Run: headless pygame with SDL's dummy video driver; simulated clock (each Clock.tick advances the game by its frame time, no real sleeping); random seed 0; keys injected as events and as key.get_pressed() state; no mouse input.
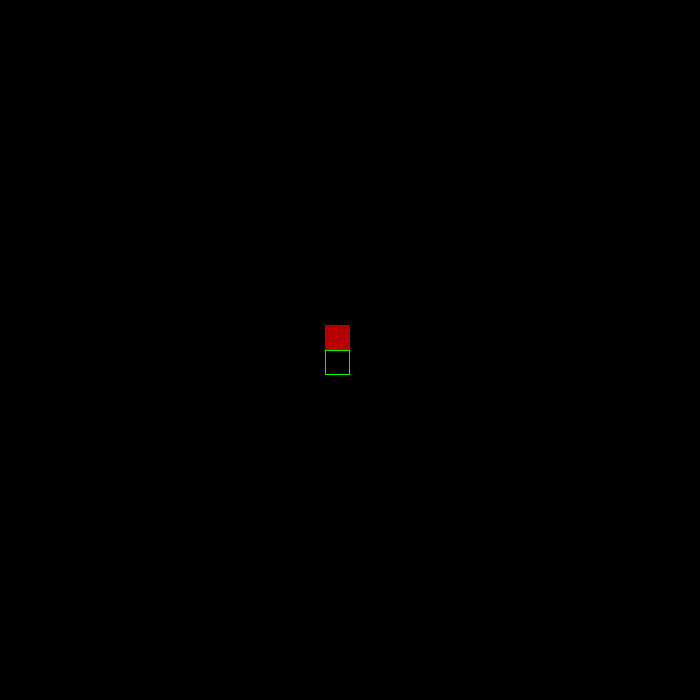
Frame 1 of 4 · flips 1–60 · no input
Frame 2 of 4 · flips 61–180 · tapped SPACE, RETURN · held RIGHT (→), D · screen unchanged from frame 1, image omitted
Frame 3 of 4 · flips 181–300 · held DOWN (↓), S · screen unchanged from frame 2, image omitted
Frame 4 of 4 · flips 301–420 · held LEFT (←), A, UP (↑), W · screen unchanged from frame 3, image omitted

The pygame program that drew these frames:

import sys

import pygame

elementSize = 25
snake = [[13,13],[13,14]]   # [13,13] is the head of the snake. [13,14] is the first body part of the snake
clock = pygame.time.Clock()

green = (0, 255, 0)     # RGB value
lightGreen = (0, 102, 0)
white = (255, 255, 255)
black = (0, 0, 0)
red = (180, 0, 0)

pygame.init()
screen = pygame.display.set_mode([700,700]) # 700 is the size of the gamefield


"""
This method draws the snake and the apples (white boxes) on the playground and fills the background in black color.
"""
def draw():
    screen.fill(black)
    drawSnake()
    #TODO drawApple()


"""
This method draws the snake on the playground. The coordination for the head spawn can be interpreted as follows: 
coordinate[0] = x-coordinates for the snake bodypart. coordinate[1] = y-coordinates for the snake bodypart. The 1 at the 
end of the pygame.draw.rect method makes, that the white boxes are only outlined but not filled out.
"""
def drawSnake():
    head = True
    for bodypart in snake:
        coordinate = [bodypart[0] * elementSize, bodypart[1] * elementSize]
        if head:
            pygame.draw.rect(screen, red, (coordinate[0], coordinate[1], elementSize, elementSize), 0)
            head = False
        else:
            pygame.draw.rect(screen, green, (coordinate[0], coordinate[1], elementSize, elementSize), 1)

"""
This is the main loop of the game and it keeps the game running as long as the go variable is True.
"""
def mainLoop():
    go = True
    snakeAttachment = None
    appleIndex = -1  # ???
    end = False
    score = 0
    direction = 0  # 0 = up, 1 = right, 2 = down, 3 = left

    while go:
        direction = buttonActions(direction)
        #snakeMovement()
        #snakeDirections(direction)
        #end = snakeCollusion(end)
        #appleIndex, score, snakeAttachment = bodyIncreasing(appleIndex, score, snakeAttachment)
        #snakeAttachment = snakeAttachementProof(appleIndex, snakeAttachment)
        #appleFrequency()
        startEndGame(end, score)

"""
This method defines all the actions that will happen after certain button presses. Therefore the pygame.event.get() 
method is used to iterate through all the button presses events that can occur. It is only allowed to move the snake in 
a certain direction, if it is not moving in the opposite direction at the moment

following events should occur:
If the game window gets close by the red cross at the upper left corner, the game will be closed.
It is forbidden to move the snake upwards if it is moving downwards. It first have to move left or right
It is forbidden to move the snake to the left if it is moving to the right. It first have to move up or down
It is forbidden to move the snake downwards if it is moving upwards. It first have to move left or right
It is forbidden to move the snake to the right if it is moving to the left. It first have to move up or down

The directions are defined by the w, a, s, d buttons but can be changed to the arrow buttons be replacing:
K_w with K_UP
K_d with K_RIGHT
K_s with K_DOWN
K_a with K_LEFT
"""
def buttonActions(direction):
    for event in pygame.event.get():
        if event.type == pygame.QUIT: sys.exit()
        if event.type == pygame.KEYDOWN:
            if event.key == pygame.K_w and direction != 2:
                direction = 0
            if event.key == pygame.K_d and direction != 3:
                direction = 1
            if event.key == pygame.K_s and direction != 0:
                direction = 2
            if event.key == pygame.K_a and direction != 1:
                direction = 3
    return direction


"""
This method draws the snake, the apples appearing on the playground and the text box that counts the score at the top of
the playground. The pygame.display.update() method will print all the changes of the screen
"""
def showPlayground(score):
    draw()
    #textGround, textBox = textObject("Score: " + str(score), font)
    #textBox.center = ((350, 40))
    #screen.blit(textGround, textBox)
    pygame.display.update()

"""
This method checks for collision with a wall or the snake itself. If so, the game will be ended with the achieved score 
printed on the console. If not, the playground will be showed.
"""
def startEndGame(end, score):
    if end == False:  # check for collision with a wall or the snake itself
        showPlayground(score)
    else:
        print("You achieved " + str(score) + " points")
        sys.exit()
    clock.tick(10)


# To start the program, the main loop has to be called!
mainLoop()
